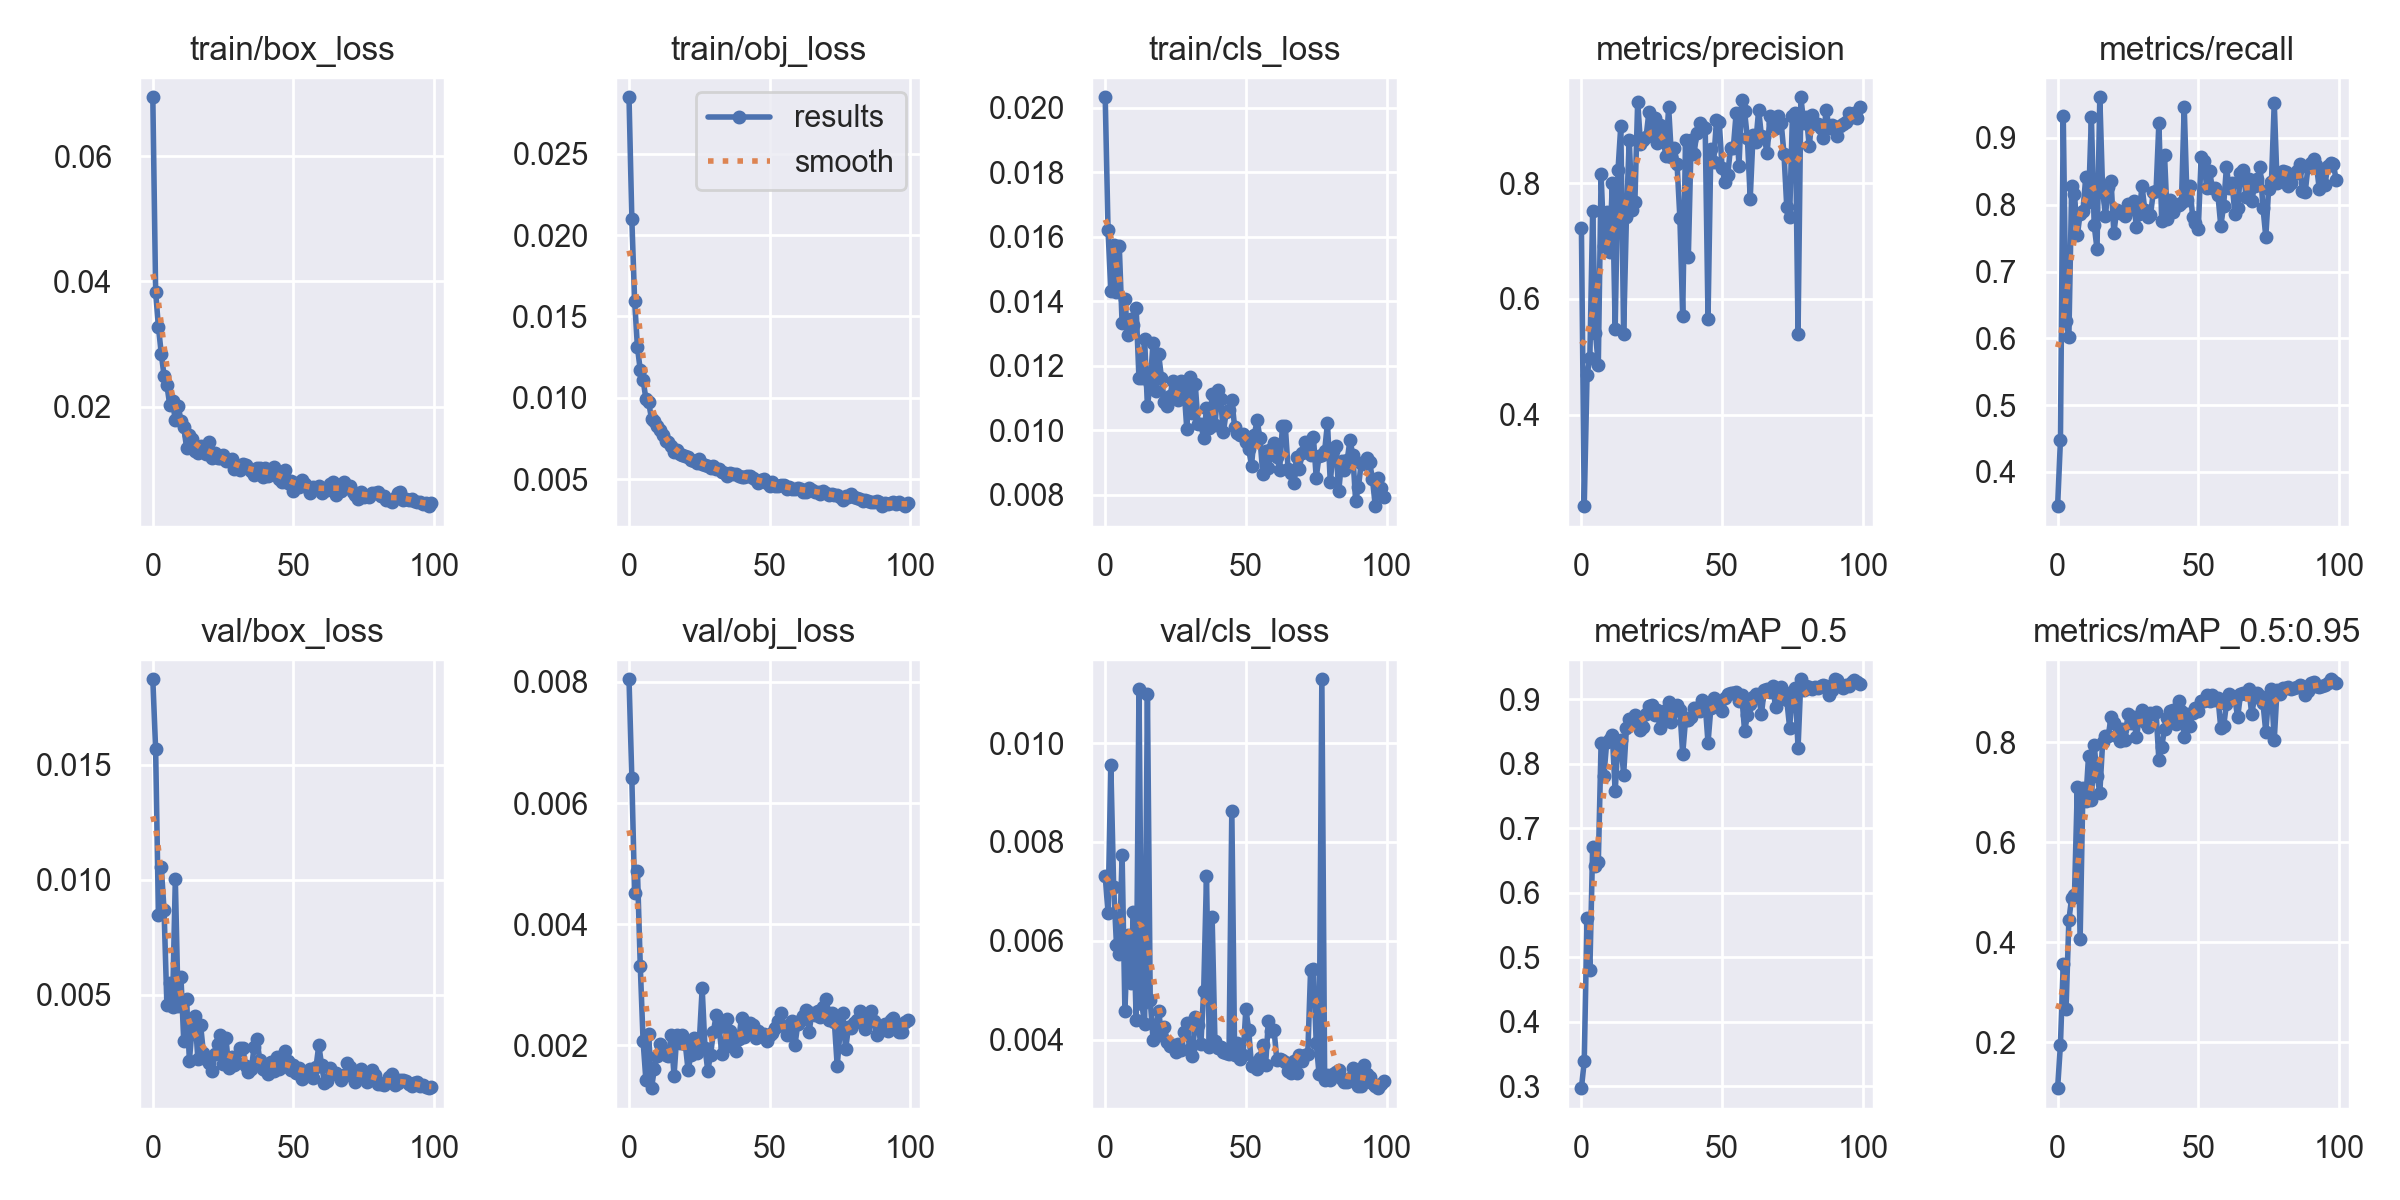

The table this chart was drawn from, first rows:
epoch, train/box_loss, train/obj_loss, train/cls_loss, metrics/precision, metrics/recall, metrics/mAP_0.5, metrics/mAP_0.5:0.95, val/box_loss, val/obj_loss, val/cls_loss, x/lr0, x/lr1, x/lr2
0, 0.06938, 0.02845, 0.02032, 0.7222, 0.3486, 0.297, 0.1087, 0.01872, 0.008045, 0.007311, 0.07057, 0.00327, 0.00327
1, 0.03832, 0.02096, 0.01621, 0.2417, 0.4477, 0.3386, 0.1955, 0.01567, 0.006411, 0.006558, 0.0405, 0.006538, 0.006538
2, 0.03272, 0.01593, 0.0143, 0.4681, 0.9334, 0.5612, 0.3569, 0.008467, 0.004517, 0.009548, 0.01037, 0.00974, 0.00974
3, 0.02848, 0.01311, 0.01574, 0.4973, 0.6254, 0.4797, 0.2671, 0.01056, 0.004878, 0.007088, 0.009703, 0.009703, 0.009703
4, 0.0249, 0.0117, 0.01427, 0.7521, 0.6023, 0.6715, 0.4445, 0.008676, 0.003313, 0.00592, 0.009703, 0.009703, 0.009703
5, 0.02345, 0.01111, 0.01569, 0.5416, 0.8284, 0.6409, 0.4897, 0.004573, 0.002073, 0.005726, 0.009604, 0.009604, 0.009604
6, 0.02034, 0.009951, 0.01331, 0.4854, 0.8161, 0.6469, 0.4953, 0.005523, 0.001424, 0.007742, 0.009505, 0.009505, 0.009505
7, 0.02084, 0.009722, 0.01407, 0.8151, 0.7542, 0.8328, 0.7097, 0.004468, 0.002179, 0.004584, 0.009406, 0.009406, 0.009406
8, 0.01785, 0.008722, 0.01295, 0.6904, 0.7862, 0.7817, 0.4059, 0.01002, 0.001292, 0.006108, 0.009307, 0.009307, 0.009307
9, 0.02013, 0.008613, 0.01345, 0.7504, 0.791, 0.8339, 0.7091, 0.004524, 0.00161, 0.005139, 0.009208, 0.009208, 0.009208
10, 0.01777, 0.00825, 0.01327, 0.6813, 0.8408, 0.8385, 0.682, 0.005772, 0.001831, 0.006585, 0.009109, 0.009109, 0.009109
11, 0.01671, 0.008025, 0.01379, 0.7996, 0.8043, 0.8442, 0.7734, 0.00298, 0.002014, 0.004394, 0.00901, 0.00901, 0.00901
12, 0.01348, 0.007743, 0.0116, 0.5487, 0.9315, 0.757, 0.6841, 0.004806, 0.001905, 0.01109, 0.008911, 0.008911, 0.008911
13, 0.0155, 0.007357, 0.01162, 0.8219, 0.7692, 0.8337, 0.7944, 0.002145, 0.001846, 0.004728, 0.008812, 0.008812, 0.008812
14, 0.01489, 0.007267, 0.01282, 0.8994, 0.734, 0.8363, 0.7331, 0.003607, 0.001832, 0.004317, 0.008713, 0.008713, 0.008713
15, 0.01287, 0.007029, 0.01074, 0.5393, 0.9609, 0.7824, 0.6995, 0.004075, 0.002172, 0.011, 0.008614, 0.008614, 0.008614
16, 0.01259, 0.006699, 0.01144, 0.7412, 0.821, 0.8555, 0.7996, 0.002234, 0.001495, 0.004799, 0.008515, 0.008515, 0.008515
17, 0.0138, 0.006805, 0.01271, 0.8751, 0.7835, 0.8691, 0.812, 0.003676, 0.002171, 0.003999, 0.008416, 0.008416, 0.008416
18, 0.01356, 0.006558, 0.01121, 0.7543, 0.8273, 0.8673, 0.8132, 0.002458, 0.002031, 0.004272, 0.008317, 0.008317, 0.008317
19, 0.01247, 0.006526, 0.01235, 0.7679, 0.8351, 0.8756, 0.8496, 0.002228, 0.002171, 0.004584, 0.008218, 0.008218, 0.008218
20, 0.01439, 0.006423, 0.01162, 0.9405, 0.7574, 0.863, 0.8391, 0.002046, 0.002025, 0.004088, 0.008119, 0.008119, 0.008119
21, 0.01187, 0.006408, 0.01088, 0.868, 0.7926, 0.8526, 0.8132, 0.001681, 0.001588, 0.004262, 0.00802, 0.00802, 0.00802
22, 0.01263, 0.006165, 0.01073, 0.8742, 0.7873, 0.8571, 0.802, 0.002417, 0.001843, 0.003958, 0.007921, 0.007921, 0.007921
23, 0.01189, 0.006133, 0.01105, 0.8801, 0.7896, 0.8776, 0.8272, 0.002871, 0.002128, 0.003861, 0.007822, 0.007822, 0.007822
24, 0.01187, 0.00604, 0.01152, 0.9233, 0.7829, 0.8901, 0.8048, 0.003268, 0.00188, 0.003896, 0.007723, 0.007723, 0.007723
25, 0.01226, 0.006259, 0.01118, 0.8905, 0.8012, 0.8911, 0.8556, 0.001991, 0.002076, 0.003743, 0.007624, 0.007624, 0.007624
26, 0.01126, 0.005949, 0.01093, 0.9116, 0.7942, 0.8759, 0.839, 0.003113, 0.002943, 0.003915, 0.007525, 0.007525, 0.007525
27, 0.01151, 0.005909, 0.01152, 0.8698, 0.8059, 0.8836, 0.8513, 0.001817, 0.001962, 0.003781, 0.007426, 0.007426, 0.007426
28, 0.01161, 0.005802, 0.01132, 0.9006, 0.7665, 0.8547, 0.8098, 0.002284, 0.00158, 0.004154, 0.007327, 0.007327, 0.007327
29, 0.009979, 0.005691, 0.01003, 0.8775, 0.7862, 0.865, 0.8475, 0.001956, 0.001847, 0.004326, 0.007228, 0.007228, 0.007228
30, 0.01061, 0.005836, 0.01165, 0.8475, 0.8284, 0.8832, 0.864, 0.00202, 0.002221, 0.003802, 0.007129, 0.007129, 0.007129
31, 0.009862, 0.005613, 0.01053, 0.9311, 0.7917, 0.896, 0.8412, 0.002691, 0.002508, 0.003667, 0.00703, 0.00703, 0.00703
32, 0.01087, 0.005613, 0.01142, 0.8458, 0.7818, 0.864, 0.8307, 0.002682, 0.0023, 0.004462, 0.006931, 0.006931, 0.006931
33, 0.01061, 0.005486, 0.0102, 0.8603, 0.7842, 0.8812, 0.8586, 0.001917, 0.00186, 0.004289, 0.006832, 0.006832, 0.006832
34, 0.0102, 0.005388, 0.0102, 0.8328, 0.8184, 0.8912, 0.8558, 0.001648, 0.001972, 0.00391, 0.006733, 0.006733, 0.006733
35, 0.00973, 0.005203, 0.009739, 0.7399, 0.8211, 0.8826, 0.8596, 0.001763, 0.002428, 0.00498, 0.006634, 0.006634, 0.006634
36, 0.009117, 0.005388, 0.01069, 0.5707, 0.9229, 0.8149, 0.764, 0.002729, 0.002231, 0.007319, 0.006535, 0.006535, 0.006535
37, 0.01026, 0.005313, 0.01007, 0.8736, 0.7756, 0.8677, 0.7912, 0.003093, 0.002055, 0.003859, 0.006436, 0.006436, 0.006436
38, 0.01028, 0.005332, 0.01111, 0.6724, 0.8738, 0.8671, 0.8265, 0.002168, 0.0019, 0.006475, 0.006337, 0.006337, 0.006337
39, 0.008809, 0.005216, 0.01014, 0.8737, 0.7781, 0.8717, 0.8475, 0.001772, 0.002108, 0.003978, 0.006238, 0.006238, 0.006238
40, 0.01016, 0.005174, 0.01124, 0.85, 0.8078, 0.8865, 0.8619, 0.001748, 0.002454, 0.003836, 0.006139, 0.006139, 0.006139
41, 0.009007, 0.005147, 0.01098, 0.8858, 0.7899, 0.8867, 0.8642, 0.001561, 0.002132, 0.003844, 0.00604, 0.00604, 0.00604
42, 0.009195, 0.005238, 0.009941, 0.9045, 0.7987, 0.8824, 0.8355, 0.002087, 0.002204, 0.003744, 0.005941, 0.005941, 0.005941
43, 0.01039, 0.005229, 0.01056, 0.898, 0.7993, 0.8994, 0.8821, 0.001685, 0.002366, 0.003737, 0.005842, 0.005842, 0.005842
44, 0.009739, 0.005063, 0.01061, 0.8951, 0.802, 0.8921, 0.8616, 0.002321, 0.002339, 0.003699, 0.005743, 0.005743, 0.005743
45, 0.008524, 0.004971, 0.01094, 0.5658, 0.9471, 0.8323, 0.8108, 0.001793, 0.002123, 0.008632, 0.005644, 0.005644, 0.005644
46, 0.008049, 0.004766, 0.01009, 0.8591, 0.8073, 0.886, 0.8568, 0.001848, 0.002233, 0.003682, 0.005545, 0.005545, 0.005545
47, 0.009889, 0.004982, 0.009906, 0.8359, 0.8278, 0.9015, 0.8321, 0.002575, 0.00219, 0.003925, 0.005446, 0.005446, 0.005446
48, 0.007746, 0.00504, 0.009849, 0.9085, 0.7819, 0.8928, 0.8577, 0.002141, 0.002182, 0.003604, 0.005347, 0.005347, 0.005347
49, 0.008187, 0.004797, 0.00988, 0.905, 0.7733, 0.8933, 0.8687, 0.001738, 0.002065, 0.003684, 0.005248, 0.005248, 0.005248
50, 0.006621, 0.004572, 0.009629, 0.8267, 0.7637, 0.8814, 0.8632, 0.001938, 0.002163, 0.004624, 0.005149, 0.005149, 0.005149
51, 0.007851, 0.004824, 0.009425, 0.8016, 0.8711, 0.9016, 0.8824, 0.001618, 0.002196, 0.004193, 0.00505, 0.00505, 0.00505
52, 0.007235, 0.004613, 0.008896, 0.814, 0.8651, 0.9086, 0.883, 0.001811, 0.002291, 0.003459, 0.004951, 0.004951, 0.004951
53, 0.008367, 0.004598, 0.00986, 0.8612, 0.8253, 0.9096, 0.894, 0.001367, 0.002403, 0.003534, 0.004852, 0.004852, 0.004852
54, 0.007737, 0.004638, 0.0103, 0.8612, 0.8511, 0.91, 0.8817, 0.001669, 0.002532, 0.003413, 0.004753, 0.004753, 0.004753
55, 0.007021, 0.004635, 0.009753, 0.9211, 0.8247, 0.9106, 0.8945, 0.001677, 0.002319, 0.003631, 0.004654, 0.004654, 0.004654
56, 0.00626, 0.004406, 0.008645, 0.8298, 0.8248, 0.8976, 0.884, 0.001771, 0.002178, 0.003891, 0.004555, 0.004555, 0.004555
57, 0.007172, 0.004541, 0.009362, 0.944, 0.814, 0.9058, 0.889, 0.00137, 0.002315, 0.003481, 0.004456, 0.004456, 0.004456
58, 0.007086, 0.004438, 0.008813, 0.9238, 0.7681, 0.8506, 0.8279, 0.001854, 0.002403, 0.004381, 0.004357, 0.004357, 0.004357
59, 0.007402, 0.004405, 0.009426, 0.8771, 0.7983, 0.8747, 0.8315, 0.002821, 0.00201, 0.004169, 0.004258, 0.004258, 0.004258
... 40 more rows
